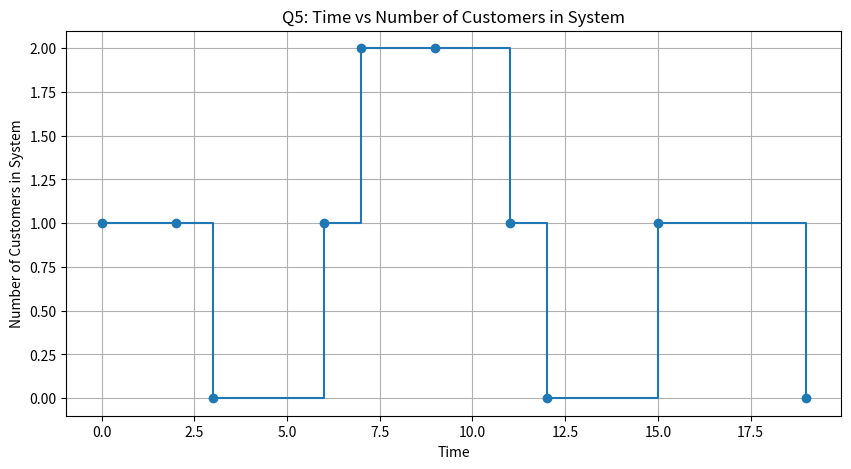

This figure's Python source:
import matplotlib.pyplot as plt


def print_plot(arrival, end, n, T):
    # ------------------------------------------------------------
    # Step 1: Collect all important time points
    # Important time points are:
    # 1. simulation starting time
    # 2. simulation ending time
    # 3. all arrival times
    # 4. all service ending/departure times
    # ------------------------------------------------------------
    times = [0, T]

    for i in range(n):
        times.append(arrival[i])
        times.append(end[i])

    # ------------------------------------------------------------
    # Step 2: Sort the time points and remove duplicate values
    # This is similar to qsort + unique array in the C code
    # ------------------------------------------------------------
    unique_times = sorted(set(times))

    # These lists will be used for drawing the step graph
    x_points = []
    y_points = []

    print("TIME NUMBER_IN_SYSTEM")

    # ------------------------------------------------------------
    # Step 3: Count number of customers in the system at each time
    # A customer is inside the system if:
    # arrival_time <= current_time AND end_time > current_time
    # ------------------------------------------------------------
    for t in unique_times:
        count = 0

        for j in range(n):
            if arrival[j] <= t and end[j] > t:
                count += 1

        print(f"PLOT {t} {count}")

        x_points.append(t)
        y_points.append(count)

    print("OK: USE_THESE_POINTS_FOR_STEP_GRAPH")

    # ------------------------------------------------------------
    # Step 4: Draw the step graph
    # X-axis = Time
    # Y-axis = Number of customers in system
    # ------------------------------------------------------------
    plt.figure(figsize=(10, 5))
    plt.step(x_points, y_points, where="post", marker="o")

    plt.xlabel("Time")
    plt.ylabel("Number of Customers in System")
    plt.title("Q5: Time vs Number of Customers in System")
    plt.grid(True)

    # ------------------------------------------------------------
    # Step 5: Save the graph as PNG
    # No Output.txt will be created
    # ------------------------------------------------------------
    plt.savefig("q05_time_vs_number_in_system.png", dpi=300, bbox_inches="tight")
    plt.close()


def main():
    # ------------------------------------------------------------
    # Hardcoded data from the given C code
    # No input is taken from Input.txt
    # ------------------------------------------------------------
    arrival = [0, 2, 6, 7, 9, 15]
    end = [2, 3, 9, 11, 12, 19]

    n = 6
    T = 19

    print_plot(arrival, end, n, T)

    print("SUCCESS: PNG graph generated -> q05_time_vs_number_in_system.png")


if __name__ == "__main__":
    main()
